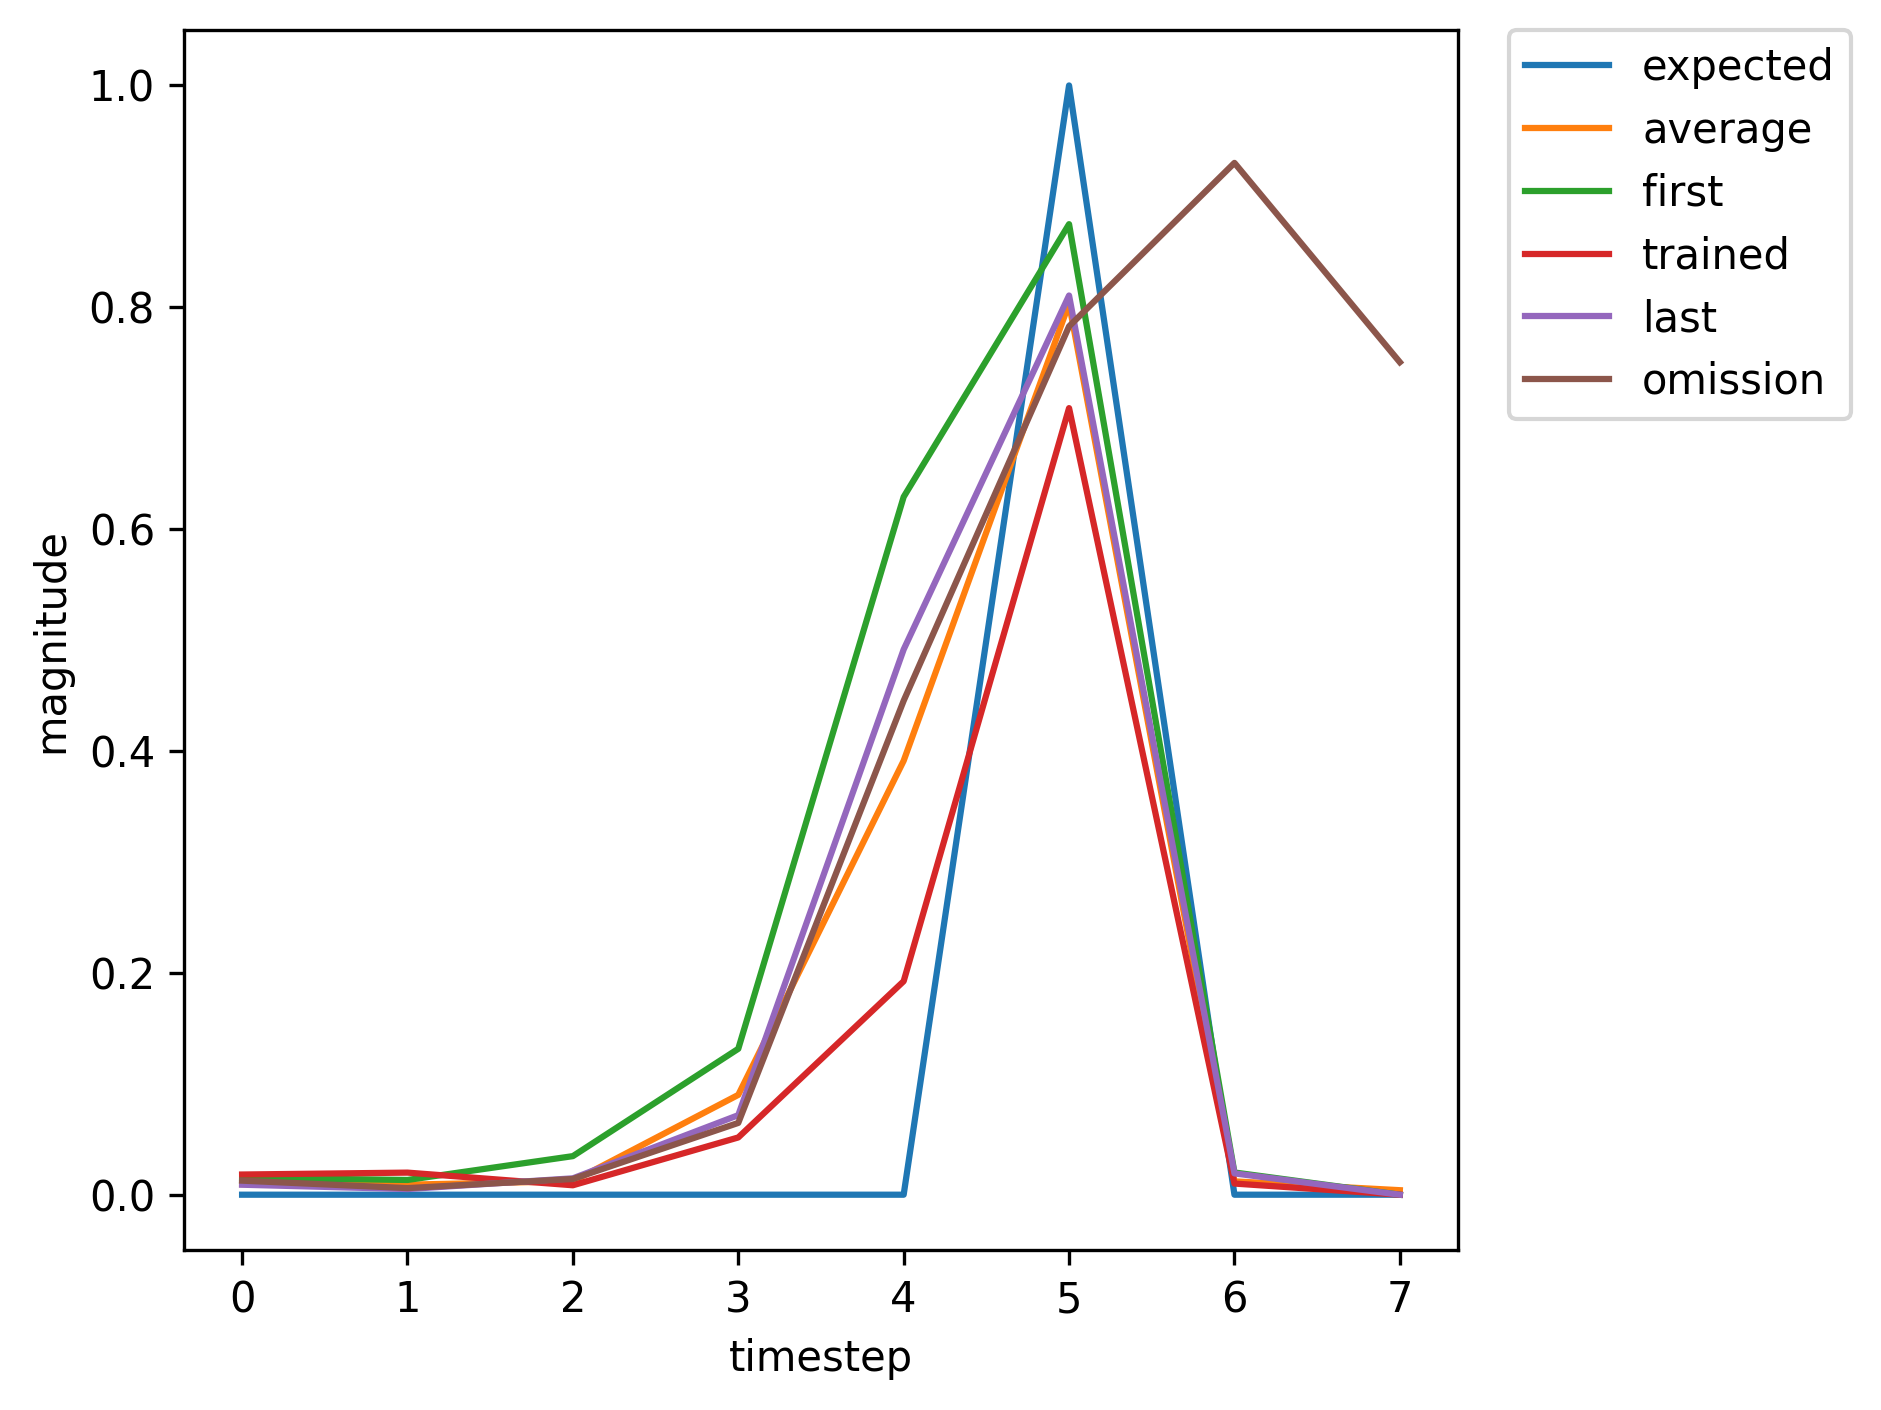

Values plotted in this chart, from the file beside it:
, input, expected_output, network_output
0, 1.0, 0, 0.01532
1, 0.0, 0, 0.01329
2, 0.0, 0, 0.03478
3, 0.0, 0, 0.1315
4, 0.0, 0, 0.6291
5, 2.0, 1, 0.875
6, 0.0, 0, 0.02002
7, 1.0, 0, 0.01386
8, 0.0, 0, 0.005875
9, 0.0, 0, 0.01335
10, 0.0, 0, 0.05926
11, 0.0, 0, 0.417
12, 2.0, 1, 0.7594
13, 0.0, 0, 0.01746
14, 0.0, 0, 0.01107
15, 1.0, 0, 0.001019
16, 0.0, 0, 0.003953
17, 0.0, 0, 0.01227
18, 0.0, 0, 0.14
19, 0.0, 0, 0.4654
20, 2.0, 1, 0.8831
21, 1.0, 0, 0.01816
22, 0.0, 0, 0.01991
23, 0.0, 0, 0.008501
24, 0.0, 0, 0.05146
25, 0.0, 0, 0.1919
26, 2.0, 1, 0.708
27, 0.0, 0, 0.009999
28, 1.0, 0, 0.008797
29, 0.0, 0, 0.005019
30, 0.0, 0, 0.01456
31, 0.0, 0, 0.07111
32, 0.0, 0, 0.4885
33, 2.0, 1, 0.809
34, 0.0, 0, 0.01916
35, 0.0, 0, 0.01262
36, 1.0, 0, 0.001053
37, 0.0, 0, 0.004068
38, 0.0, 0, 0.01237
39, 0.0, 0, 0.1418
40, 0.0, 0, 0.4669
41, 2.0, 1, 0.8846
42, 1.0, 0, 0.01819
43, 0.0, 0, 0.01991
44, 0.0, 0, 0.008509
45, 0.0, 0, 0.05161
46, 0.0, 0, 0.1925
47, 2.0, 1, 0.7091
48, 0.0, 0, 0.01004
49, 1.0, 0, 0.008847
50, 0.0, 0, 0.005039
51, 0.0, 0, 0.0146
52, 0.0, 0, 0.07122
53, 0.0, 0, 0.4891
54, 2.0, 1, 0.8093
55, 1.0, 0, 0.01917
56, 0.0, 0, 0.02029
57, 0.0, 0, 0.009203
58, 0.0, 0, 0.05615
59, 0.0, 0, 0.214
... 302 more rows
